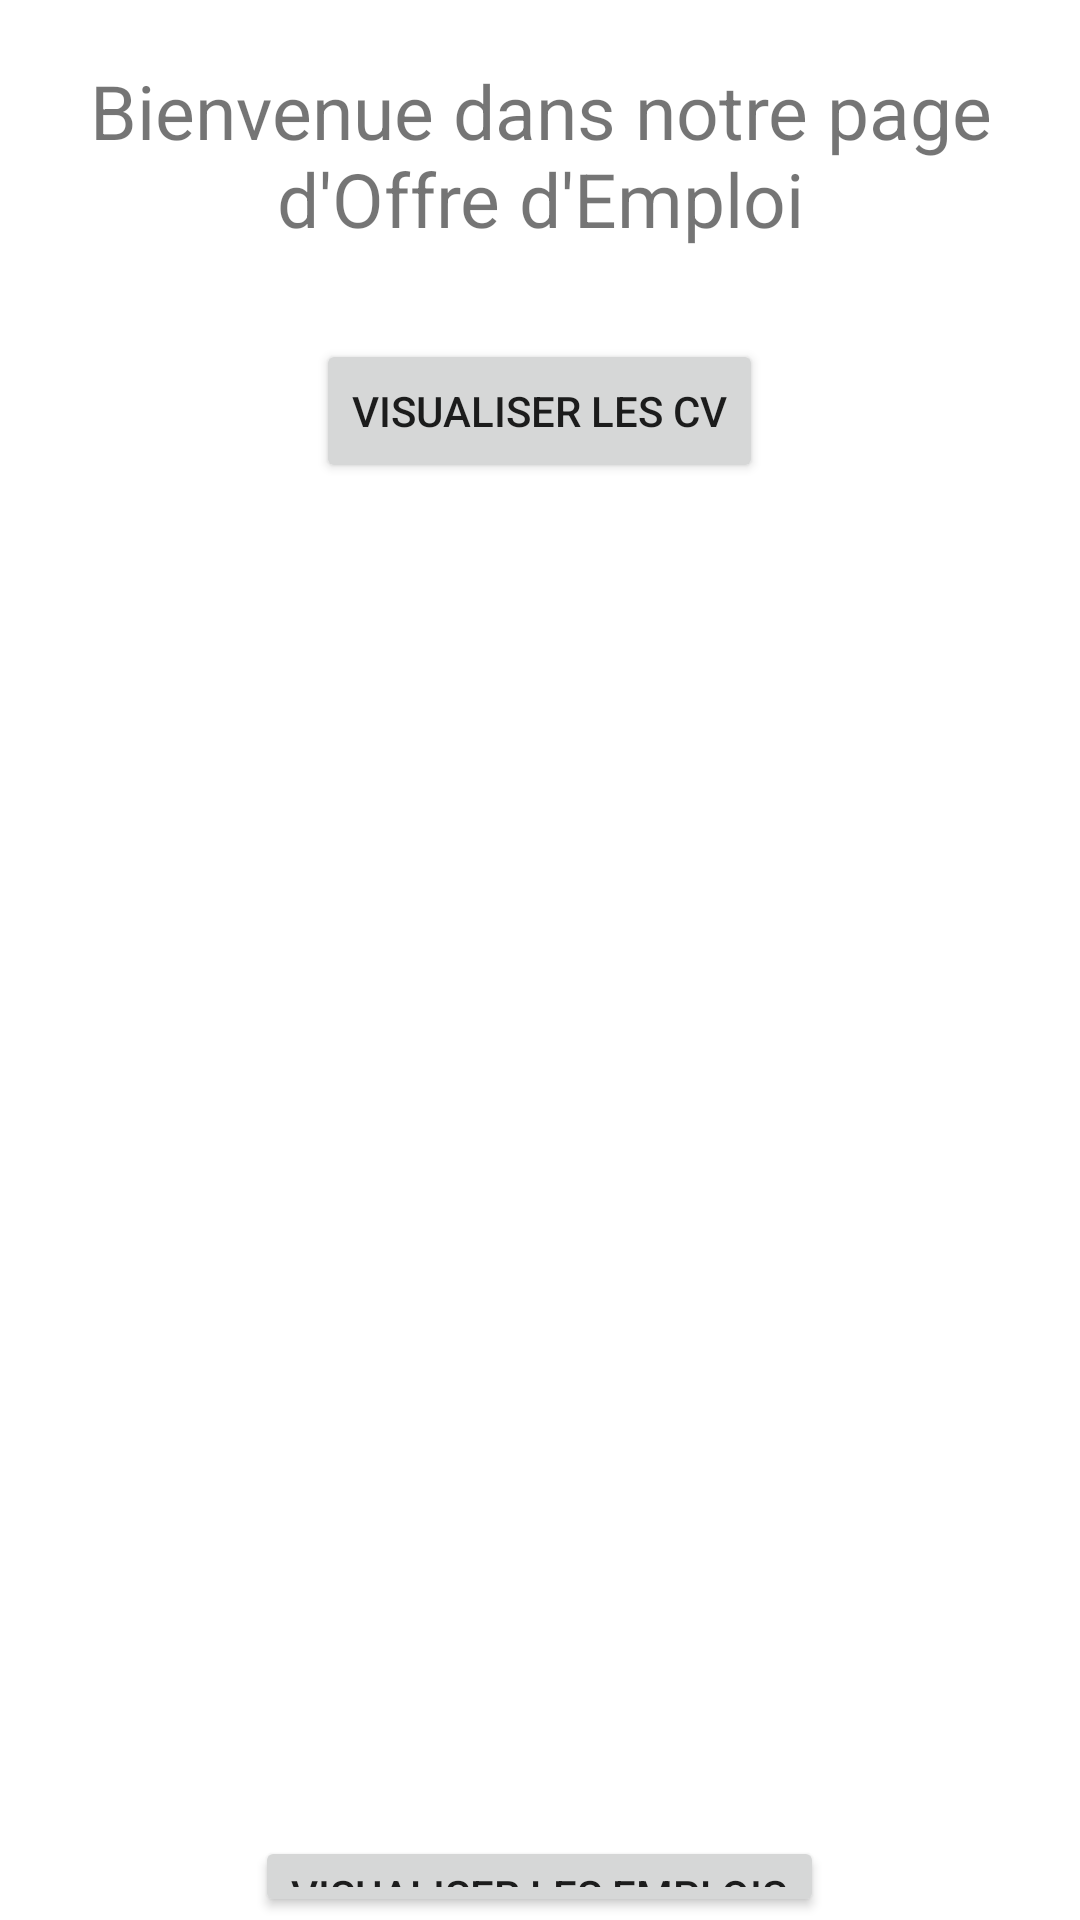

Android layout source for this screen:
<!-- AndroidManifest.xml: application theme Theme.HttpRechercheEmploi -->
<!-- res/layout/activity_main.xml -->
<?xml version="1.0" encoding="utf-8"?>
<androidx.constraintlayout.widget.ConstraintLayout xmlns:android="http://schemas.android.com/apk/res/android"
    xmlns:app="http://schemas.android.com/apk/res-auto"
    xmlns:tools="http://schemas.android.com/tools"
    android:layout_width="match_parent"
    android:layout_height="match_parent"
    android:background="@drawable/img"
    tools:context=".MainActivity">
    <LinearLayout
        android:layout_width="match_parent"
        android:layout_height="match_parent"
        android:layout_alignParentTop="true"
        android:orientation="vertical">

        <TextView
            android:layout_width="wrap_content"
            android:layout_height="wrap_content"
            android:textSize="25dp"
            android:gravity="center"
            android:layout_marginTop="20dp"
            android:layout_marginBottom="10dp"
            android:text="@string/Employehome"
            app:layout_constraintBottom_toBottomOf="parent"
            app:layout_constraintEnd_toEndOf="parent"
            app:layout_constraintStart_toStartOf="parent"
            app:layout_constraintTop_toTopOf="parent" />

        <Button
            android:id="@+id/button_cv"
            android:layout_width="wrap_content"
            android:layout_height="wrap_content"
            android:layout_gravity="center"
            android:layout_marginBottom="1dp"
            android:layout_marginTop="20dp"
            android:text="Visualiser les CV"/>
        <Button
            android:id="@+id/button_emp"
            android:layout_width="wrap_content"
            android:layout_height="wrap_content"
            android:layout_gravity="center"
            android:layout_marginBottom="1dp"
            android:layout_marginTop="450dp"
            android:text="Visualiser les Emplois"/>

        
    </LinearLayout>
</androidx.constraintlayout.widget.ConstraintLayout>
<!-- resources referenced by this layout -->
<resources>
  <string name="Employehome">Bienvenue dans notre page d\'Offre d\'Emploi</string>
  <style name="Theme.HttpRechercheEmploi" parent="Theme.MaterialComponents.DayNight.DarkActionBar">
          
          <item name="colorPrimary">@color/purple_500</item>
          <item name="colorPrimaryVariant">@color/purple_700</item>
          <item name="colorOnPrimary">@color/white</item>
          
          <item name="colorSecondary">@color/teal_200</item>
          <item name="colorSecondaryVariant">@color/teal_700</item>
          <item name="colorOnSecondary">@color/black</item>
          
          <item name="android:statusBarColor">?attr/colorPrimaryVariant</item>
          
      </style>
  <!-- not gathered from this repository: default colours our renderer supplied (Android Studio template values) -->
  <color name="purple_500">#FF6200EE</color>
  <color name="purple_700">#FF3700B3</color>
  <color name="teal_200">#FF03DAC5</color>
  <color name="teal_700">#FF018786</color>
  <color name="black">#FF000000</color>
  <color name="white">#FFFFFFFF</color>
</resources>
